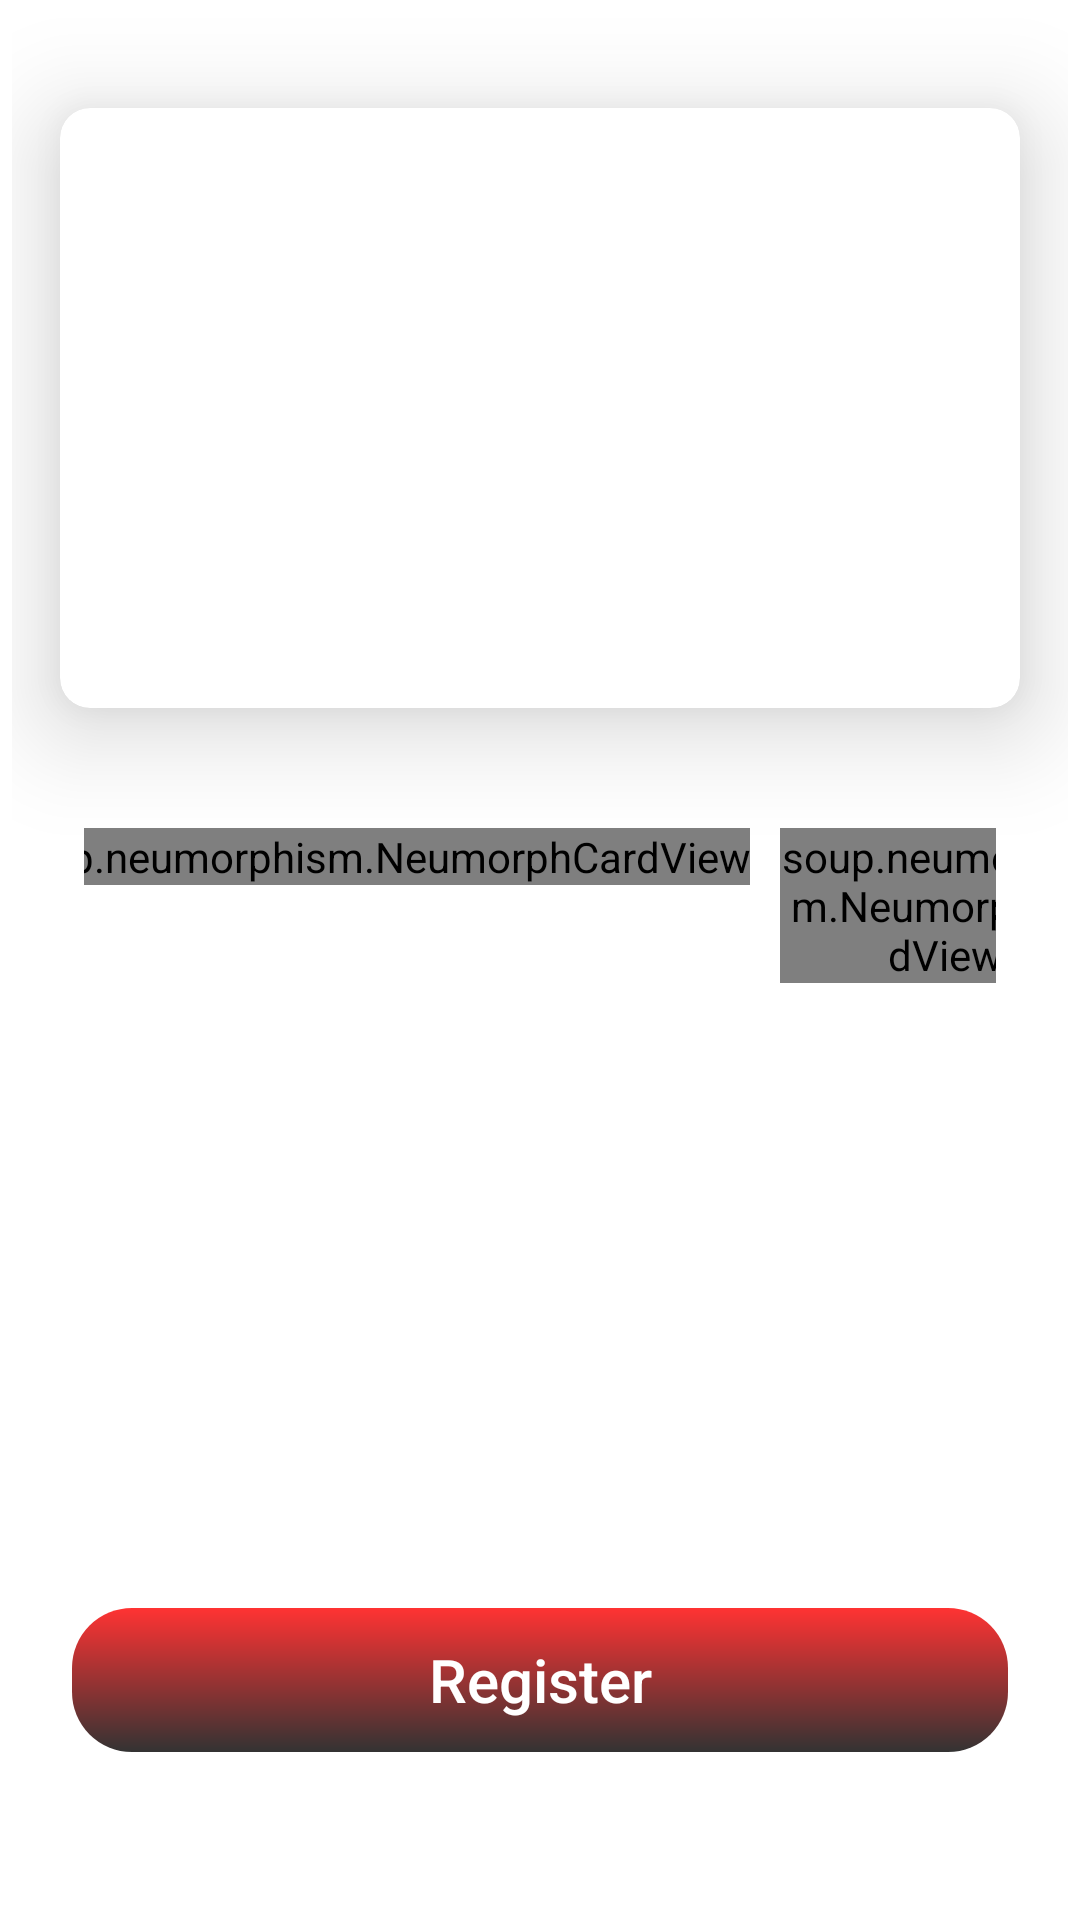

Produce the Android XML layout that renders to this screen, including the resource entries it uses.
<!-- AndroidManifest.xml: application theme Theme.Career_Map -->
<!-- res/layout/fragment_course_details.xml -->
<?xml version="1.0" encoding="utf-8"?>
<androidx.constraintlayout.widget.ConstraintLayout
    xmlns:android="http://schemas.android.com/apk/res/android"
    xmlns:app="http://schemas.android.com/apk/res-auto"
    xmlns:tools="http://schemas.android.com/tools"
    android:id="@+id/courseDetailsMotionLayout"
    android:layout_width="match_parent"
    android:layout_height="match_parent"
    android:background="@color/white">

    <ScrollView
        android:id="@+id/scrollView"
        android:layout_width="0dp"
        android:layout_height="0dp"
        android:scrollbars="none"
        android:layout_margin="4dp"
        app:layout_constraintBottom_toTopOf="@+id/bottomBar"
        app:layout_constraintEnd_toEndOf="parent"
        app:layout_constraintStart_toStartOf="parent"
        app:layout_constraintTop_toTopOf="parent">

        <androidx.constraintlayout.widget.ConstraintLayout
            android:layout_width="match_parent"
            android:layout_height="wrap_content">

            <LinearLayout
                android:id="@+id/ll"
                android:layout_width="0dp"
                android:layout_height="match_parent"
                android:layout_marginStart="16dp"
                android:layout_marginTop="32dp"
                android:layout_marginEnd="16dp"
                android:layout_marginBottom="32dp"
                android:orientation="vertical"
                android:padding="8dp"
                app:layout_constraintBottom_toBottomOf="parent"
                app:layout_constraintEnd_toEndOf="parent"
                app:layout_constraintStart_toStartOf="parent"
                app:layout_constraintTop_toBottomOf="@id/cardView3">

                <LinearLayout
                    android:layout_width="400dp"
                    android:layout_height="wrap_content"
                    android:layout_gravity="center"
                    android:orientation="horizontal"
                    android:weightSum="3">

                    <soup.neumorphism.NeumorphCardView
                        style="@style/Widget.Neumorph.CardView"
                        android:layout_width="wrap_content"
                        android:layout_height="wrap_content"
                        android:layout_marginLeft="20dp"
                        app:neumorph_backgroundColor="#ecf0f3"
                        app:neumorph_shadowColorLight="@color/neumorph_colorShadowLight"
                        app:neumorph_shadowColorDark="@color/neumorph_shadowColorDark"
                        app:neumorph_shadowElevation="4dp"
                        app:neumorph_shapeType="pressed">

                        <LinearLayout
                            android:layout_width="90dp"
                            android:layout_height="wrap_content">

                            <TextView
                                android:id="@+id/tvEventDate"
                                android:layout_width="50dp"
                                android:layout_height="wrap_content"
                                android:layout_weight="1"
                                android:gravity="center"
                                android:paddingTop="12dp"
                                android:paddingBottom="12dp"
                                android:text="24-SEP-21"
                                android:textColor="@color/black" />
                        </LinearLayout>
                    </soup.neumorphism.NeumorphCardView>

                    <soup.neumorphism.NeumorphCardView
                        style="@style/Widget.Neumorph.CardView"
                        android:layout_width="wrap_content"
                        android:layout_height="wrap_content"
                        android:layout_marginLeft="10dp"
                        android:layout_marginRight="10dp"
                        app:neumorph_backgroundColor="#ecf0f3"
                        app:neumorph_shadowColorLight="@color/neumorph_colorShadowLight"
                        app:neumorph_shadowColorDark="@color/neumorph_shadowColorDark"
                        app:neumorph_shadowElevation="4dp"
                        app:neumorph_shapeType="pressed">

                        <LinearLayout
                            android:layout_width="90dp"
                            android:layout_height="wrap_content">

                            <TextView
                                android:id="@+id/tvEventVenue"
                                android:layout_width="wrap_content"
                                android:layout_height="wrap_content"
                                android:layout_weight="1"
                                android:ellipsize="end"
                                android:gravity="center"
                                android:maxLines="2"
                                android:paddingTop="12dp"
                                android:paddingBottom="12dp"
                                android:text="Raghuhpur"
                                android:textColor="@color/black" />
                        </LinearLayout>
                    </soup.neumorphism.NeumorphCardView>

                    <soup.neumorphism.NeumorphCardView
                        style="@style/Widget.Neumorph.CardView"
                        android:layout_width="wrap_content"
                        android:layout_height="wrap_content"
                        android:layout_marginRight="3dp"
                        app:neumorph_backgroundColor="#ecf0f3"
                        app:neumorph_shadowColorLight="@color/neumorph_colorShadowLight"
                        app:neumorph_shadowColorDark="@color/neumorph_shadowColorDark"
                        app:neumorph_shadowElevation="4dp"
                        app:neumorph_shapeType="pressed">

                        <LinearLayout
                            android:layout_width="90dp"
                            android:layout_height="wrap_content">

                            <TextView
                                android:id="@+id/tvEventTime"
                                android:layout_width="wrap_content"
                                android:layout_height="wrap_content"
                                android:layout_weight="1"
                                android:gravity="center"
                                android:paddingTop="12dp"
                                android:paddingBottom="12dp"
                                android:text="12:32 PM"
                                android:textColor="@color/black" />
                        </LinearLayout>
                    </soup.neumorphism.NeumorphCardView>

                </LinearLayout>


                

                <TextView
                    android:id="@+id/about"
                    android:layout_width="match_parent"
                    android:layout_height="wrap_content"
                    android:layout_marginStart="8dp"
                    android:layout_marginEnd="8dp"
                    android:layout_marginTop="8dp"
                    android:text="About"
                    android:textColor="@color/black"
                    android:textSize="18sp" />


                <TextView
                    android:id="@+id/tvEventDescription"
                    style="@style/TextAppearance.AppCompat.Small"
                    android:layout_width="match_parent"
                    android:layout_height="wrap_content"
                    android:layout_marginStart="8dp"
                    android:layout_marginEnd="8dp"
                    android:layout_marginTop="4dp"
                    android:text="This is example of a long description. This is used to test how some descriptions of events can possibly look like"
                    android:textColor="#2B2B2B" />



            </LinearLayout>

            <androidx.cardview.widget.CardView
                android:id="@+id/cardView3"
                android:layout_width="320dp"
                android:layout_height="200dp"
                android:layout_marginStart="16dp"
                android:layout_marginTop="32dp"
                android:layout_marginEnd="16dp"
                app:cardCornerRadius="10dp"
                app:cardElevation="20dp"
                app:layout_constraintEnd_toEndOf="parent"
                app:layout_constraintStart_toStartOf="parent"
                app:layout_constraintTop_toTopOf="parent"
                app:layout_constraintVertical_chainStyle="spread">

                <ImageView
                    android:id="@+id/ivImage"
                    android:layout_width="match_parent"
                    android:layout_height="match_parent"
                    android:scaleType="centerCrop" />

            </androidx.cardview.widget.CardView>

        </androidx.constraintlayout.widget.ConstraintLayout>

    </ScrollView>

    <LinearLayout
        android:id="@+id/bottomBar"
        android:layout_width="0dp"
        android:layout_height="wrap_content"
        android:layout_marginTop="8dp"
        android:layout_marginBottom="32dp"
        android:gravity="center"
        android:orientation="horizontal"
        android:padding="8dp"
        android:weightSum="3"
        app:layout_constraintBottom_toBottomOf="parent"
        app:layout_constraintLeft_toLeftOf="parent"
        app:layout_constraintRight_toRightOf="parent"
        app:neumorph_inset="12dp"
        app:neumorph_insetBottom="12dp"
        app:neumorph_insetEnd="12dp"
        app:neumorph_insetStart="12dp"
        app:neumorph_insetTop="12dp"
        app:neumorph_shadowColorDark="@color/black"
        app:neumorph_shadowElevation="2dp">

        <androidx.appcompat.widget.AppCompatButton
            android:id="@+id/btnEventRegister"
            android:layout_width="match_parent"
            android:layout_height="wrap_content"
            android:layout_margin="16dp"
            android:layout_weight="1"
            android:background="@drawable/button_background"
            android:padding="4dp"
            android:elevation="25dp"
            android:text="Register"
            android:textAllCaps="false"
            android:textColor="@color/white"
            android:textSize="20sp"
            app:neumorph_backgroundColor="#ff0000" />

    </LinearLayout>


</androidx.constraintlayout.widget.ConstraintLayout>
<!-- resources referenced by this layout -->
<resources>
  <color name="black">#FF000000</color>
  <color name="neumorph_colorShadowLight">#FFF</color>
  <color name="neumorph_shadowColorDark">#D1D9E6</color>
  <color name="white">#FFFFFFFF</color>
  <!-- drawable button_background (drawable) -->
  <shape xmlns:android="http://schemas.android.com/apk/res/android" android:shape="rectangle" >
      <gradient
          android:type="linear"
          android:startColor="#CC000000"
          android:angle="90"
          android:endColor="#CCFF0000"/>
      <corners
          android:radius="20dp"/>
  
  
  </shape>
  <style name="Theme.Career_Map" parent="Theme.MaterialComponents.DayNight.NoActionBar">
          
          <item name="colorPrimary">@color/purple_500</item>
          <item name="colorPrimaryVariant">@color/purple_700</item>
          <item name="colorOnPrimary">@color/white</item>
          
          <item name="colorSecondary">@color/teal_200</item>
          <item name="colorSecondaryVariant">@color/teal_700</item>
          <item name="colorOnSecondary">@color/black</item>
          
          <item name="android:statusBarColor">?attr/colorPrimaryVariant</item>
          
      </style>
  <color name="purple_500">#FF6200EE</color>
  <color name="purple_700">#FF3700B3</color>
  <color name="teal_200">#FF03DAC5</color>
  <color name="teal_700">#FF018786</color>
</resources>
